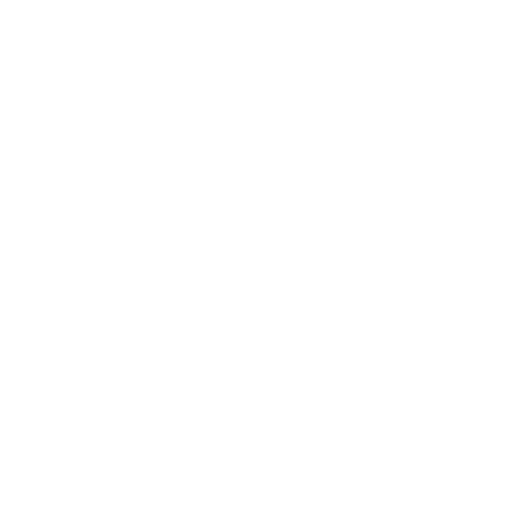
t = 0.00 s
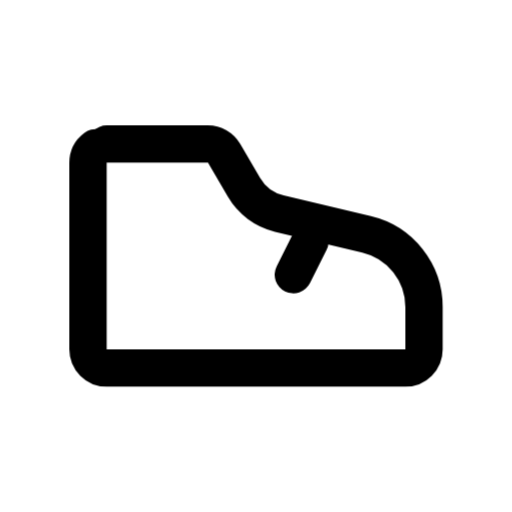
t = 0.47 s
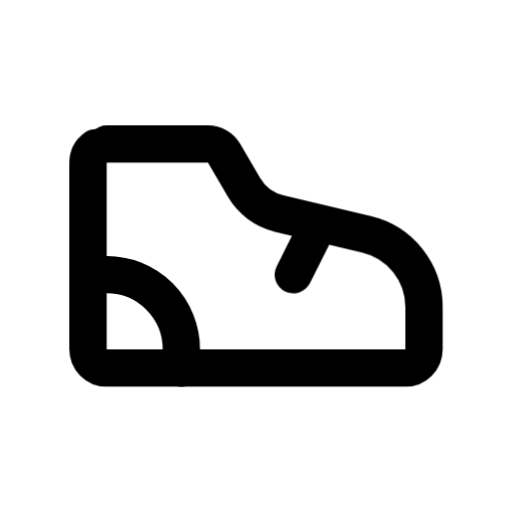
t = 0.86 s
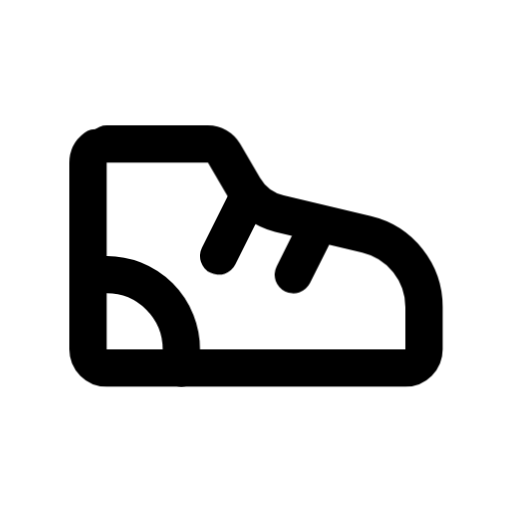
t = 1.25 s
t = 1.79 s: frame unchanged from t = 1.25 s, image omitted
t = 2.33 s: frame unchanged from t = 1.25 s, image omitted

The animated SVG that drew these frames (rendered in a browser with its animation timeline set to each time). Animation: 4 CSS @keyframes rules; one cycle of 2.65 s, repeats indefinitely.

<svg xmlns="http://www.w3.org/2000/svg" width="24" height="24" fill="none" stroke="currentColor" stroke-linecap="round" stroke-linejoin="round" stroke-width="2" viewBox="0 0 24 24">
    <!-- Generated by scripts/icon-expansion/generate.mjs -->
    <!-- Adapted from Tabler Icons 3.34.1.
MIT License

Copyright (c) 2020-2024 Paweł Kuna

Permission is hereby granted, free of charge, to any person obtaining a copy
of this software and associated documentation files (the "Software"), to deal
in the Software without restriction, including without limitation the rights
to use, copy, modify, merge, publish, distribute, sublicense, and/or sell
copies of the Software, and to permit persons to whom the Software is
furnished to do so, subject to the following conditions:

The above copyright notice and this permission notice shall be included in all
copies or substantial portions of the Software.

THE SOFTWARE IS PROVIDED "AS IS", WITHOUT WARRANTY OF ANY KIND, EXPRESS OR
IMPLIED, INCLUDING BUT NOT LIMITED TO THE WARRANTIES OF MERCHANTABILITY,
FITNESS FOR A PARTICULAR PURPOSE AND NONINFRINGEMENT. IN NO EVENT SHALL THE
AUTHORS OR COPYRIGHT HOLDERS BE LIABLE FOR ANY CLAIM, DAMAGES OR OTHER
LIABILITY, WHETHER IN AN ACTION OF CONTRACT, TORT OR OTHERWISE, ARISING FROM,
OUT OF OR IN CONNECTION WITH THE SOFTWARE OR THE USE OR OTHER DEALINGS IN THE
SOFTWARE. -->
    <!-- Motion: trace each stroke from its own origin, accumulate the drawing, then hold before restarting. -->
    <style>
        @media (prefers-reduced-motion: no-preference) {
            @keyframes ira-stroke-shoe-0 { 0% { stroke-dashoffset: 1; opacity: 0; } 0.4% { opacity: 1; } 11.75%, 88% { stroke-dashoffset: 0; opacity: 1; } 100% { stroke-dashoffset: 0; opacity: 0; } }
            [data-ira-stroke-reveal="shoe"] [data-ira-line="0"] { stroke-dasharray: 1 1; animation: ira-stroke-shoe-0 2.65s cubic-bezier(.25,.65,.35,1) infinite; }
            @keyframes ira-stroke-shoe-1 { 0%, 11.75% { stroke-dashoffset: 1; opacity: 0; } 12.15% { opacity: 1; } 23.5%, 88% { stroke-dashoffset: 0; opacity: 1; } 100% { stroke-dashoffset: 0; opacity: 0; } }
            [data-ira-stroke-reveal="shoe"] [data-ira-line="1"] { stroke-dasharray: 1 1; animation: ira-stroke-shoe-1 2.65s cubic-bezier(.25,.65,.35,1) infinite; }
            @keyframes ira-stroke-shoe-2 { 0%, 23.5% { stroke-dashoffset: 1; opacity: 0; } 23.9% { opacity: 1; } 35.25%, 88% { stroke-dashoffset: 0; opacity: 1; } 100% { stroke-dashoffset: 0; opacity: 0; } }
            [data-ira-stroke-reveal="shoe"] [data-ira-line="2"] { stroke-dasharray: 1 1; animation: ira-stroke-shoe-2 2.65s cubic-bezier(.25,.65,.35,1) infinite; }
            @keyframes ira-stroke-shoe-3 { 0%, 35.25% { stroke-dashoffset: 1; opacity: 0; } 35.65% { opacity: 1; } 47%, 88% { stroke-dashoffset: 0; opacity: 1; } 100% { stroke-dashoffset: 0; opacity: 0; } }
            [data-ira-stroke-reveal="shoe"] [data-ira-line="3"] { stroke-dasharray: 1 1; animation: ira-stroke-shoe-3 2.65s cubic-bezier(.25,.65,.35,1) infinite; }
        }
    </style>
    <g data-ira-stroke-reveal="shoe"><g transform="translate(1.5 1.5) scale(.875)"><path data-ira-line="0" pathLength="1" d="M4 6L9.426 6A1 1 0 0 1 10.289 6.496L11.353 8.319A3 3 0 0 0 13.248999999999999 9.726L17.926 10.840000000000002A4 4 0 0 1 21 14.730000000000002L21 17.000000000000004A1 1 0 0 1 20 18.000000000000004L4 18.000000000000004A1 1 0 0 1 3 17.000000000000004L3 7.0000000000000036A1 1 0 0 1 4 6.0000000000000036z"/><path data-ira-line="1" pathLength="1" d="M14 13L15 11"/><path data-ira-line="2" pathLength="1" d="M8 18L8 17A4 4 0 0 0 4 13L3 13"/></g><g transform="translate(1.5 1.5) scale(.875)"><path data-ira-line="3" pathLength="1" d="M10 12L11.5 9"/></g></g>
</svg>
